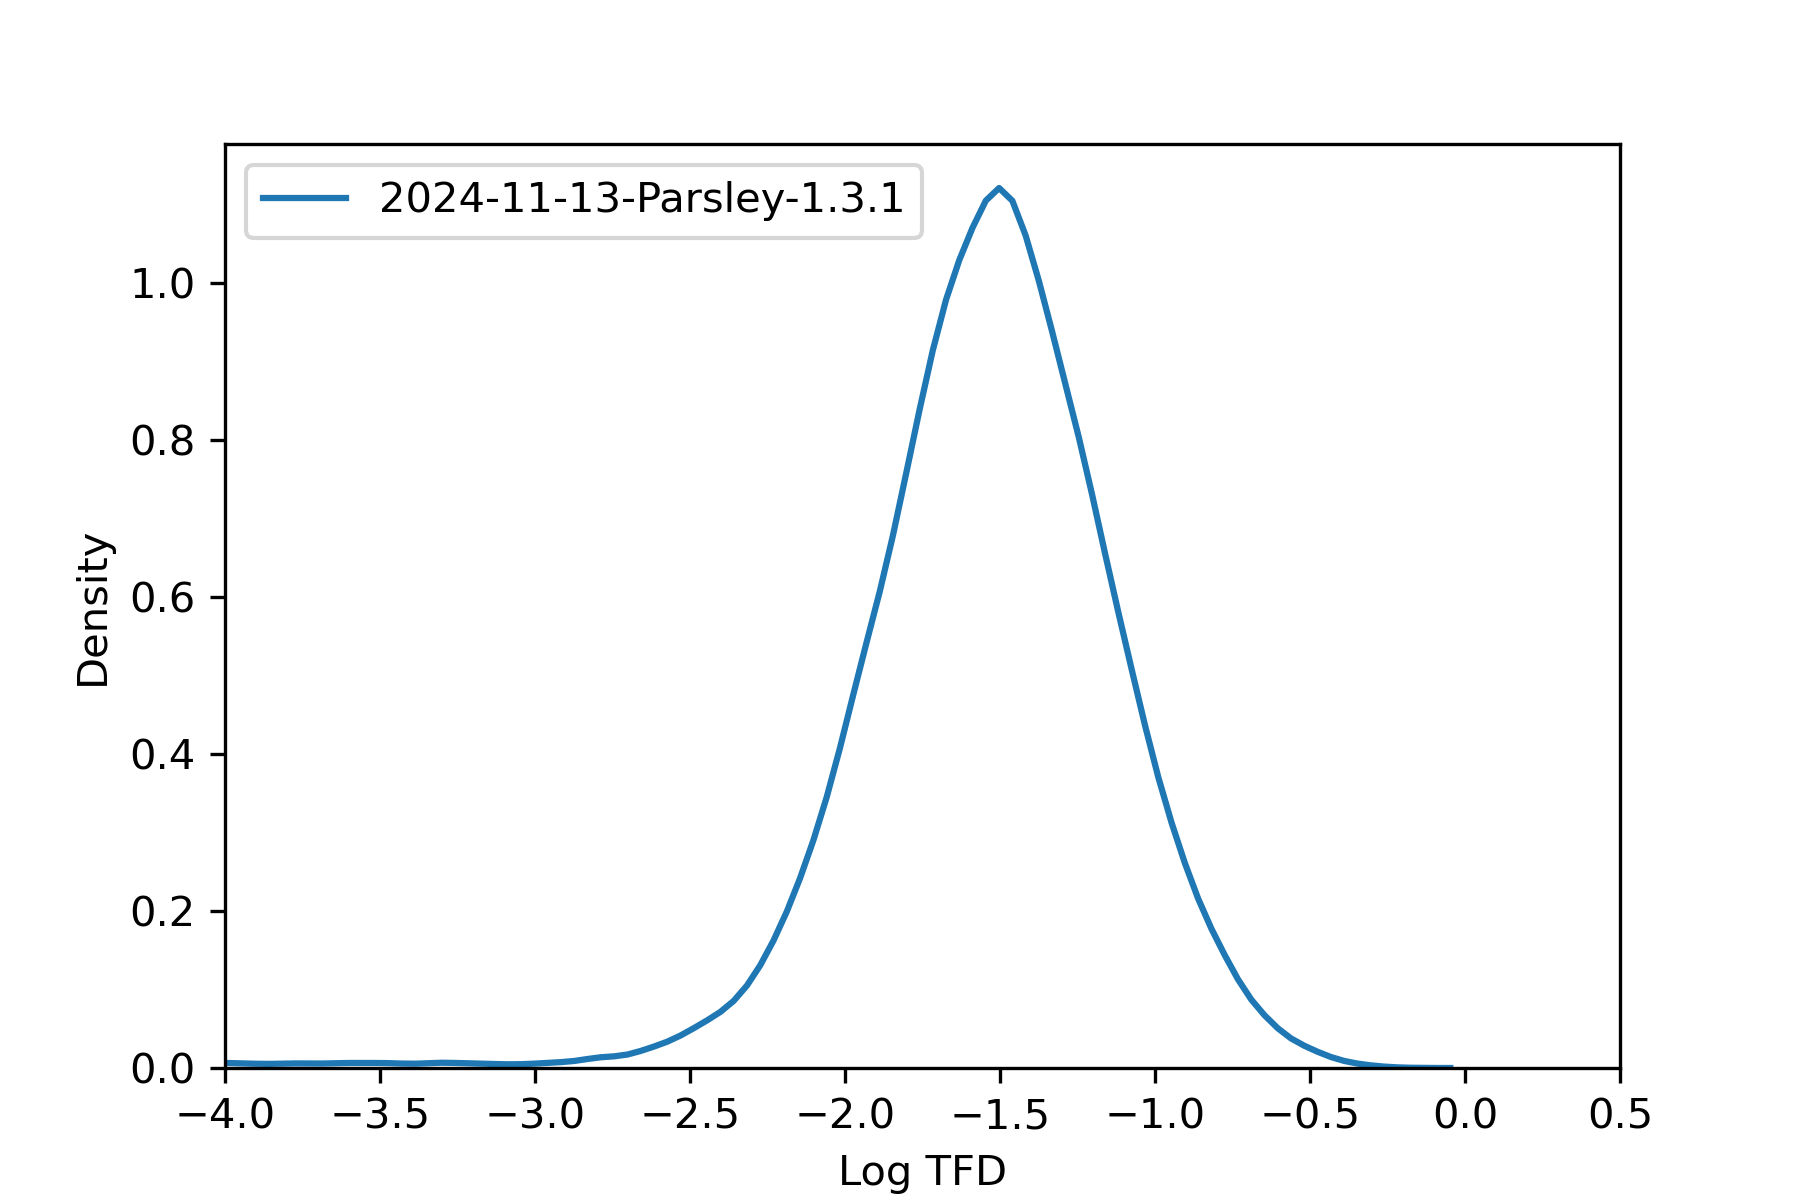

The table this chart was drawn from, first rows:
, tfd
36975451, 0.04732
36975452, 0.03852
36975453, 0.03293
36975454, 0.03563
36975455, 0.05421
36975456, 0.1026
36991787, 0.1609
36991788, 0.1577
36991789, 0.2663
36991790, 2.563478852694529e-05
36991791, 0.1064
36991792, 0.2325
36991793, 0.2391
36991794, 0.2255
36991795, 0.267
36991796, 0.1479
36987706, 0.00404
36987707, 0.004362
36984387, 0.04677
36984388, 0.0486
36984389, 0.0443
36973916, 0.0255
36973917, 0.02654
36973918, 0.138
36973919, 0.1287
37014846, 0.01771
37014847, 0.03491
37014848, 0.04751
37014850, 0.02264
37014852, 0.03474
37014853, 0.06106
36991461, 0.1161
36991463, 0.05685
36991465, 0.006714
36991466, 0.09306
36991468, 0.0861
36969580, 0.01574
36969581, 0.01548
37016997, 0.0004766
37015999, 0.006907
37016000, 0.006246
36972482, 0.09376
36972484, 0.1181
36972485, 0.0001097
36972486, 0.1187
36972489, 0.0005226
36973802, 0.002579
37016100, 0.05765
37016102, 0.05759
36974444, 0.006399
36968620, 0.1068
36968621, 0.02428
37013461, 0.2343
37013465, 0.3715
37014214, 0.1333
37014215, 0.1331
37014216, 0.06167
37014217, 0.1249
37008313, 0.09231
37008314, 0.09582
... 64,390 more rows
